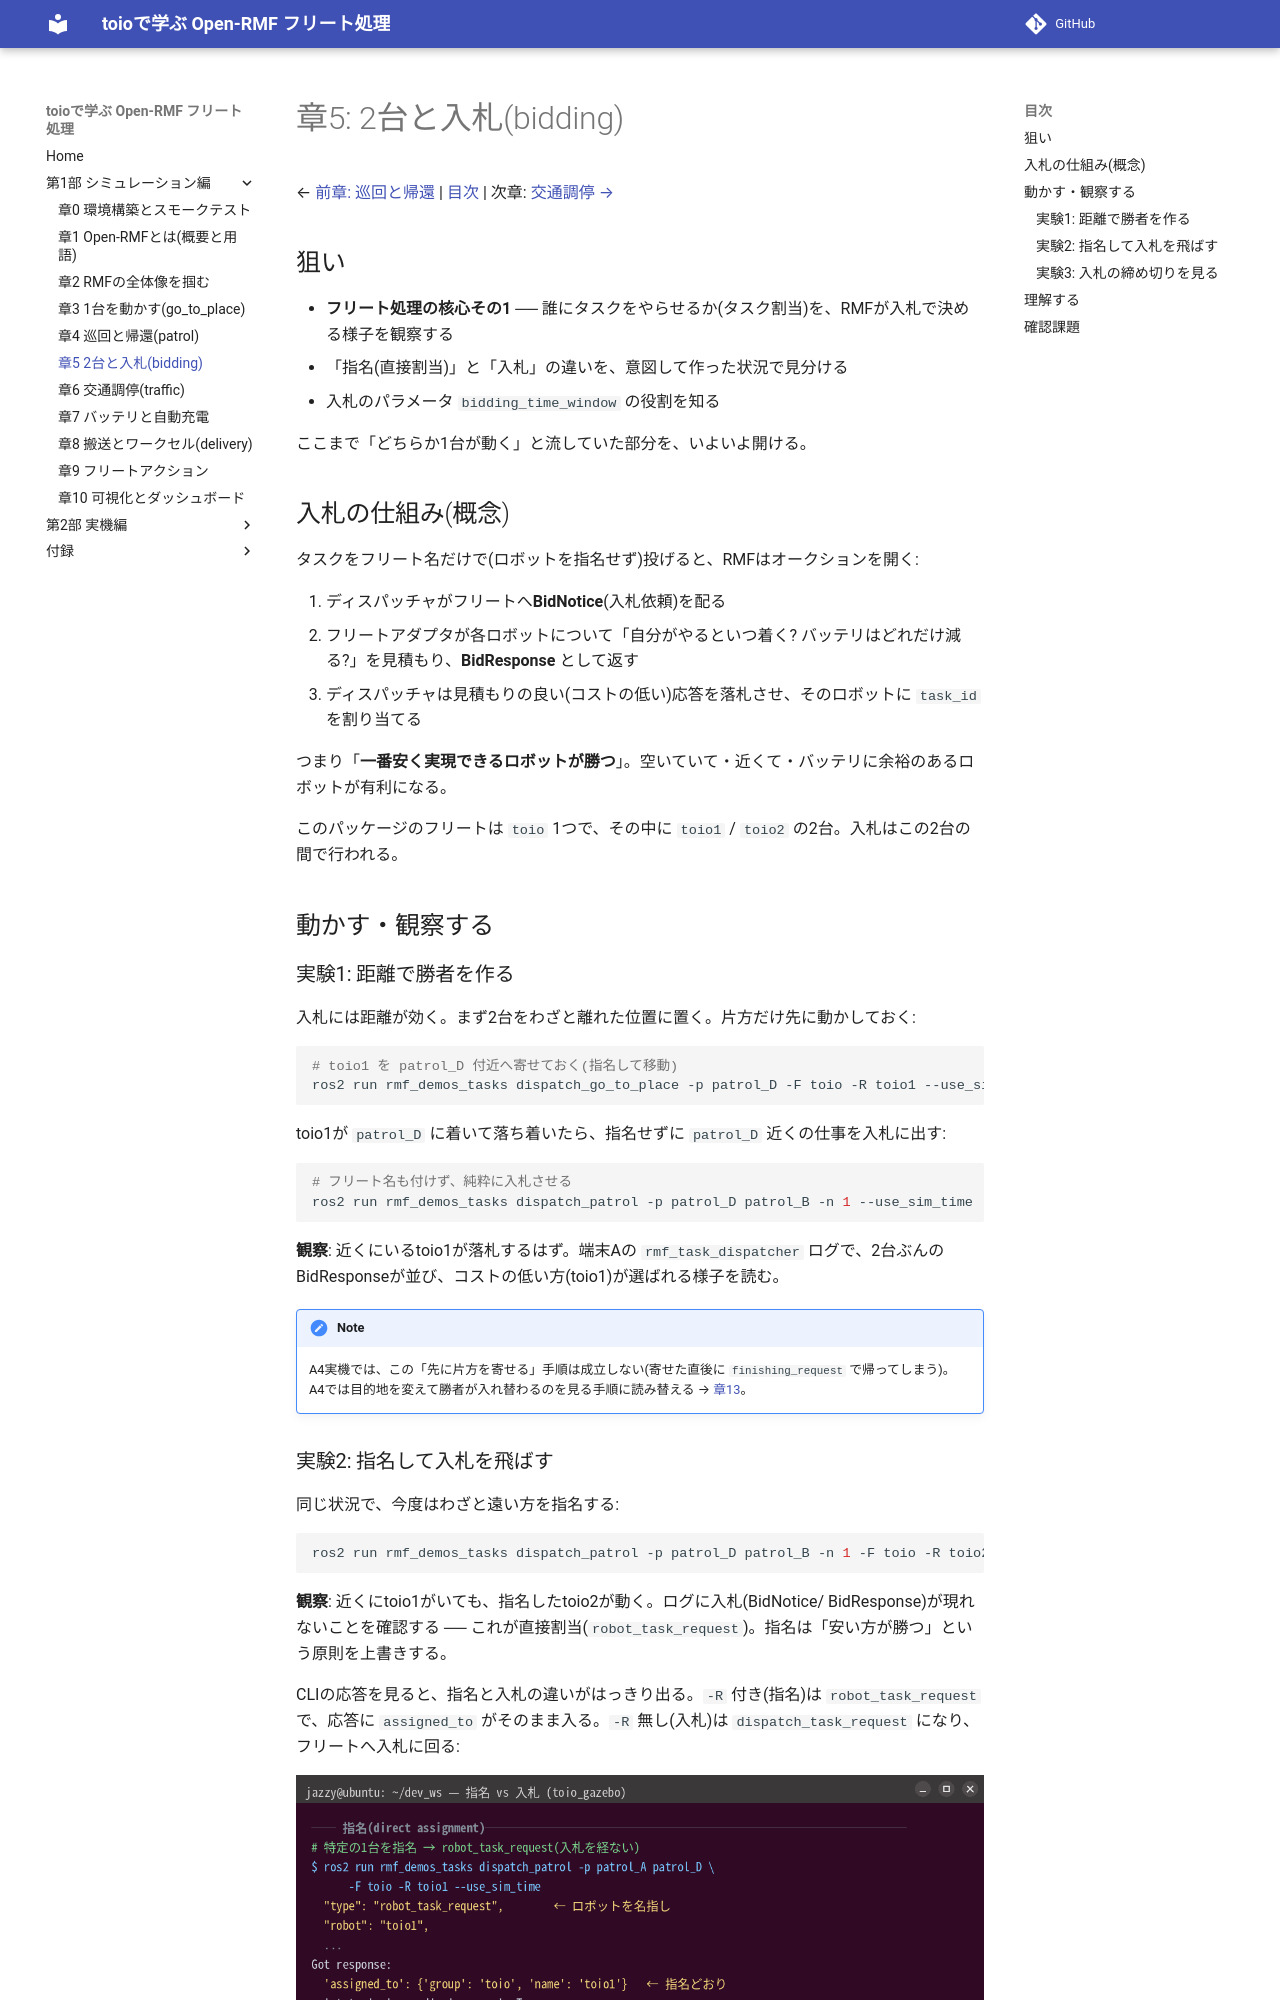

repository: atinfinity/toio_rmf_tutorial · page: 05_bidding/index.html · generator: mkdocs

# 章5: 2台と入札(bidding)

← [前章: 巡回と帰還](04_patrol.md) | [目次](index.md) | 次章: [交通調停 →](06_traffic.md)

## 狙い

- **フリート処理の核心その1** ── 誰にタスクをやらせるか(タスク割当)を、RMFが入札で決める様子を観察する
- 「指名(直接割当)」と「入札」の違いを、意図して作った状況で見分ける
- 入札のパラメータ `bidding_time_window` の役割を知る

ここまで「どちらか1台が動く」と流していた部分を、いよいよ開ける。

## 入札の仕組み(概念)

タスクをフリート名だけで(ロボットを指名せず)投げると、RMFはオークションを開く:

1. ディスパッチャがフリートへ**BidNotice**(入札依頼)を配る
2. フリートアダプタが各ロボットについて「自分がやるといつ着く? バッテリはどれだけ減る?」を見積もり、**BidResponse** として返す
3. ディスパッチャは見積もりの良い(コストの低い)応答を落札させ、そのロボットに `task_id` を割り当てる

つまり「**一番安く実現できるロボットが勝つ**」。空いていて・近くて・バッテリに余裕のあるロボットが有利になる。

このパッケージのフリートは `toio` 1つで、その中に `toio1` / `toio2` の2台。入札はこの2台の間で行われる。

## 動かす・観察する

### 実験1: 距離で勝者を作る

入札には距離が効く。まず2台をわざと離れた位置に置く。片方だけ先に動かしておく:

```bash
# toio1 を patrol_D 付近へ寄せておく(指名して移動)
ros2 run rmf_demos_tasks dispatch_go_to_place -p patrol_D -F toio -R toio1 --use_sim_time
```

toio1が `patrol_D` に着いて落ち着いたら、指名せずに `patrol_D` 近くの仕事を入札に出す:

```bash
# フリート名も付けず、純粋に入札させる
ros2 run rmf_demos_tasks dispatch_patrol -p patrol_D patrol_B -n 1 --use_sim_time
```

**観察**: 近くにいるtoio1が落札するはず。端末Aの `rmf_task_dispatcher` ログで、2台ぶんのBidResponseが並び、コストの低い方(toio1)が選ばれる様子を読む。

> [!NOTE]
> A4実機では、この「先に片方を寄せる」手順は成立しない(寄せた直後に `finishing_request` で帰ってしまう)。A4では目的地を変えて勝者が入れ替わるのを見る手順に読み替える → [章13](13_real_bidding_traffic.md)。
